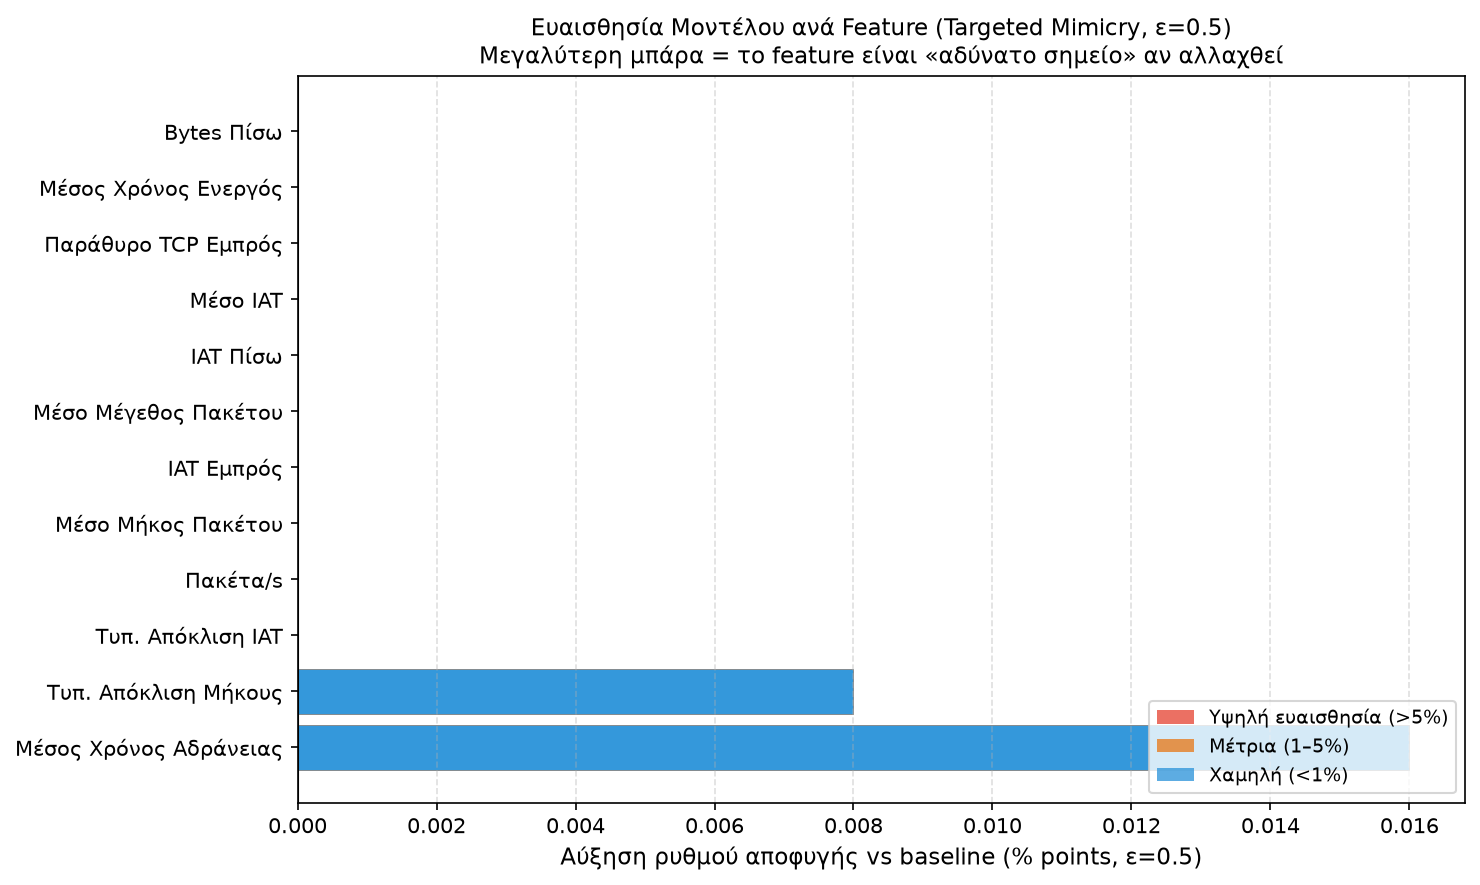

Values plotted in this chart, from the file beside it:
feature, evasion_rate_pct, delta_vs_baseline
Idle_Mean, 0.016, 0.016
Pkt_Len_Std, 0.008, 0.008
Flow_IAT_Std, 0.0, 0.0
Flow_Pkts_s, 0.0, 0.0
Pkt_Len_Mean, 0.0, 0.0
Fwd_IAT_Mean, 0.0, 0.0
Pkt_Size_Avg, 0.0, 0.0
Bwd_IAT_Mean, 0.0, 0.0
Flow_IAT_Mean, 0.0, 0.0
Init_Fwd_Win_Byts, 0.0, 0.0
Active_Mean, 0.0, 0.0
TotLen_Bwd_Pkts, 0.0, 0.0
